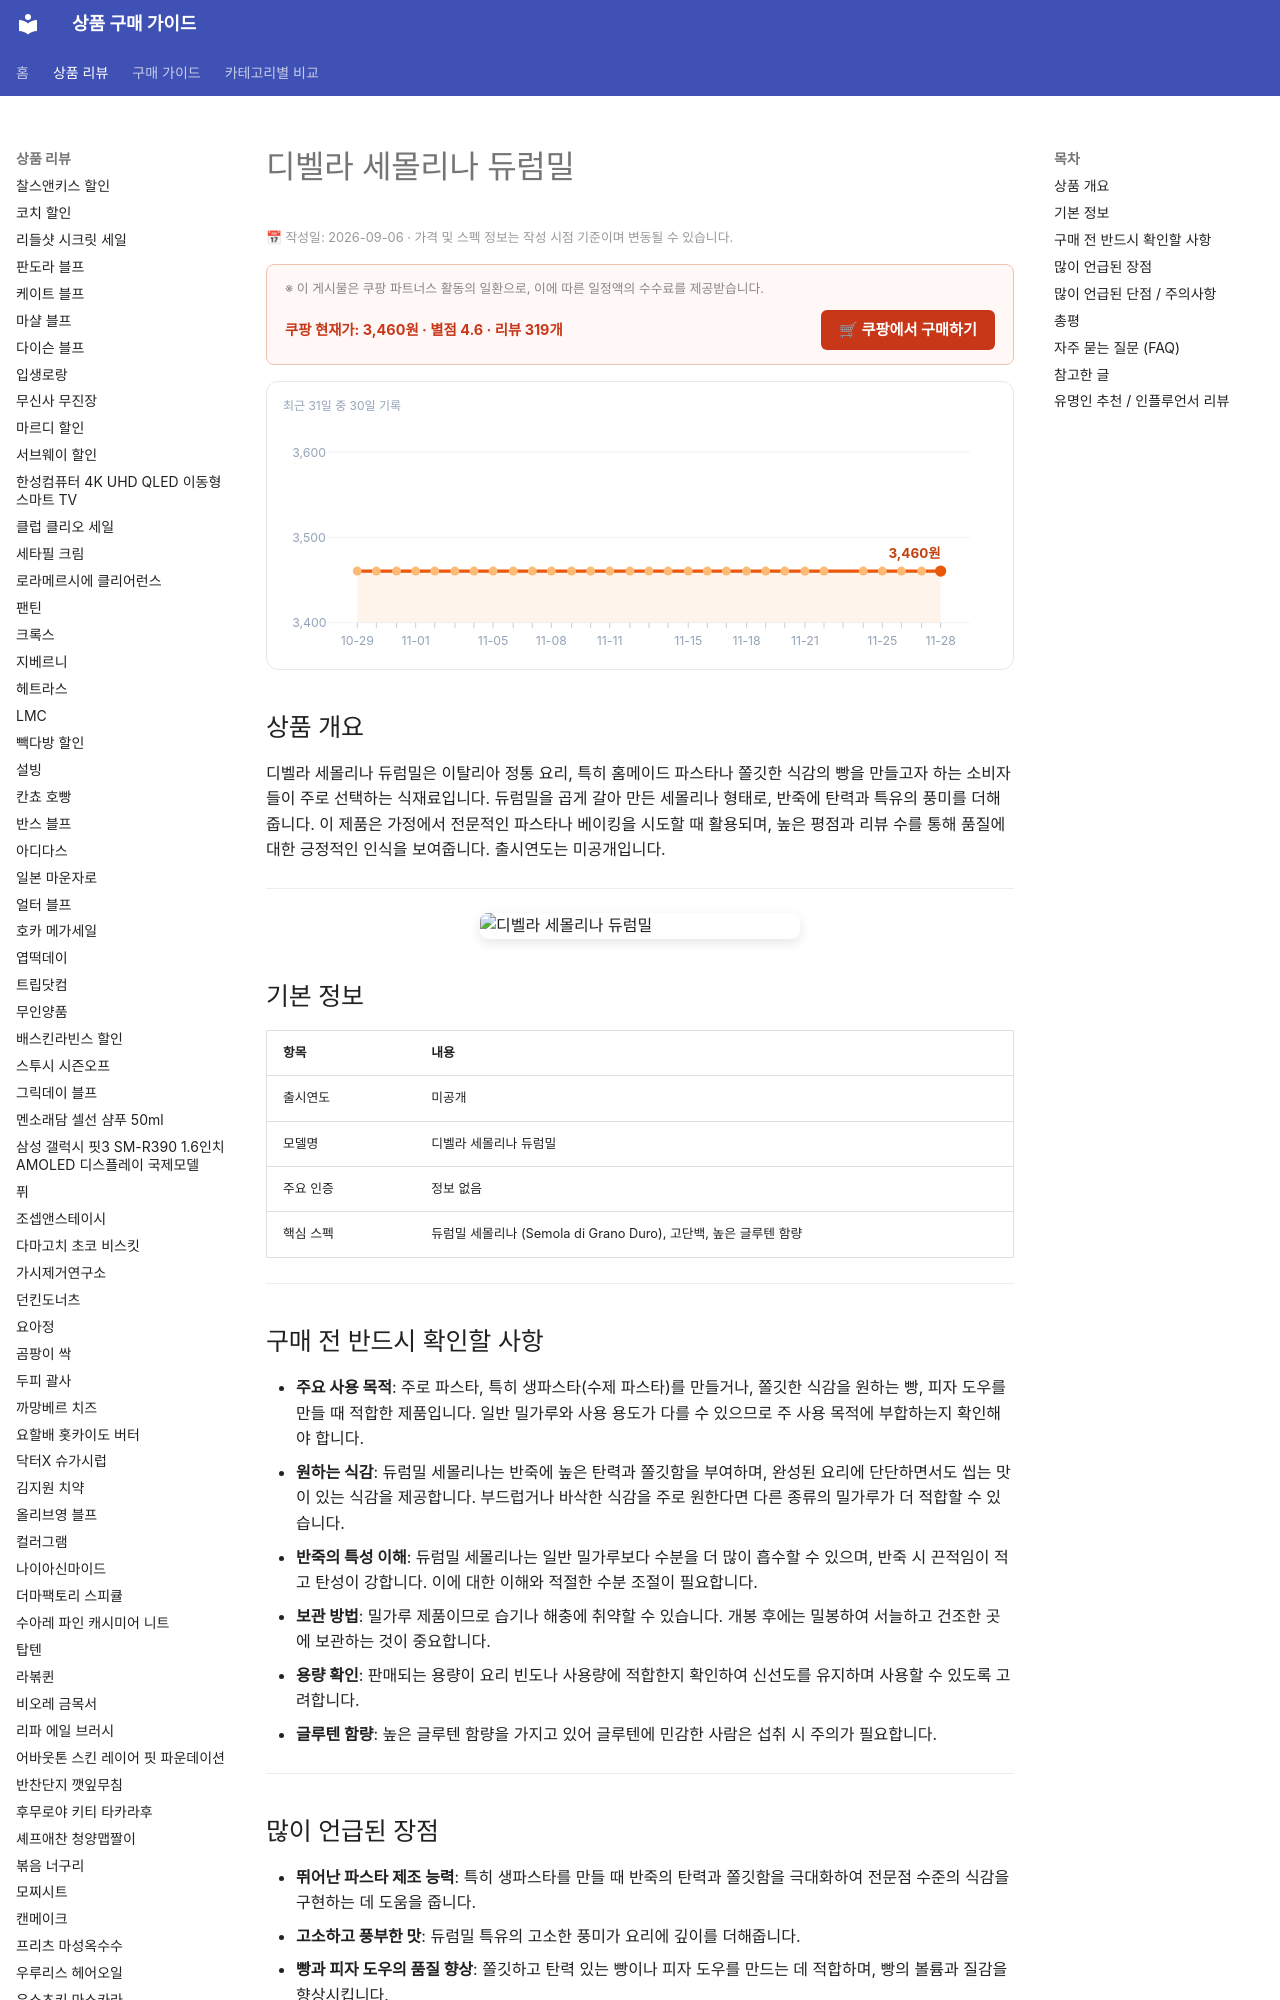

repository: buysense/product-research-wiki · page: products/divella-semolina-durum-wheat/index.html · generator: mkdocs

---
image: https://thumbnail.coupangcdn.com/thumbnails/remote/492x492ex/image/vendor_inventory/1a1a/7c3397711c5524ace529abd7638c3017991a58f4a83ffe2626edff945c20.png
title: 디벨라 세몰리나 듀럼밀 구매 가이드
date: 2026-09-06
description: 디벨라 세몰리나 듀럼밀은 홈메이드 파스타나 빵을 만드는 데 최적화된 밀가루입니다. 높은 단백질 함량으로 쫄깃한 식감을 제공하며, 다양한 가정 요리에 활용됩니다.
contentUpdated: 2026-09-06
---
<!-- bs:jsonld -->
<script type="application/ld+json">
{
  "@context": "https://schema.org",
  "@type": "Product",
  "name": "디벨라 세몰리나 듀럼밀",
  "image": [
    "https://thumbnail.coupangcdn.com/thumbnails/remote/492x492ex/image/vendor_inventory/1a1a/7c3397711c5524ace529abd7638c3017991a58f4a83ffe2626edff945c20.png"
  ],
  "offers": {
    "@type": "Offer",
    "priceCurrency": "KRW",
    "price": "3460",
    "url": "https://link.coupang.com/a/gPlgcVmXdY",
    "availability": "https://schema.org/InStock",
    "priceValidUntil": "2026-12-05"
  },
  "aggregateRating": {
    "@type": "AggregateRating",
    "ratingValue": 4.6,
    "reviewCount": 319,
    "bestRating": 5,
    "worstRating": 1
  }
}
</script>
